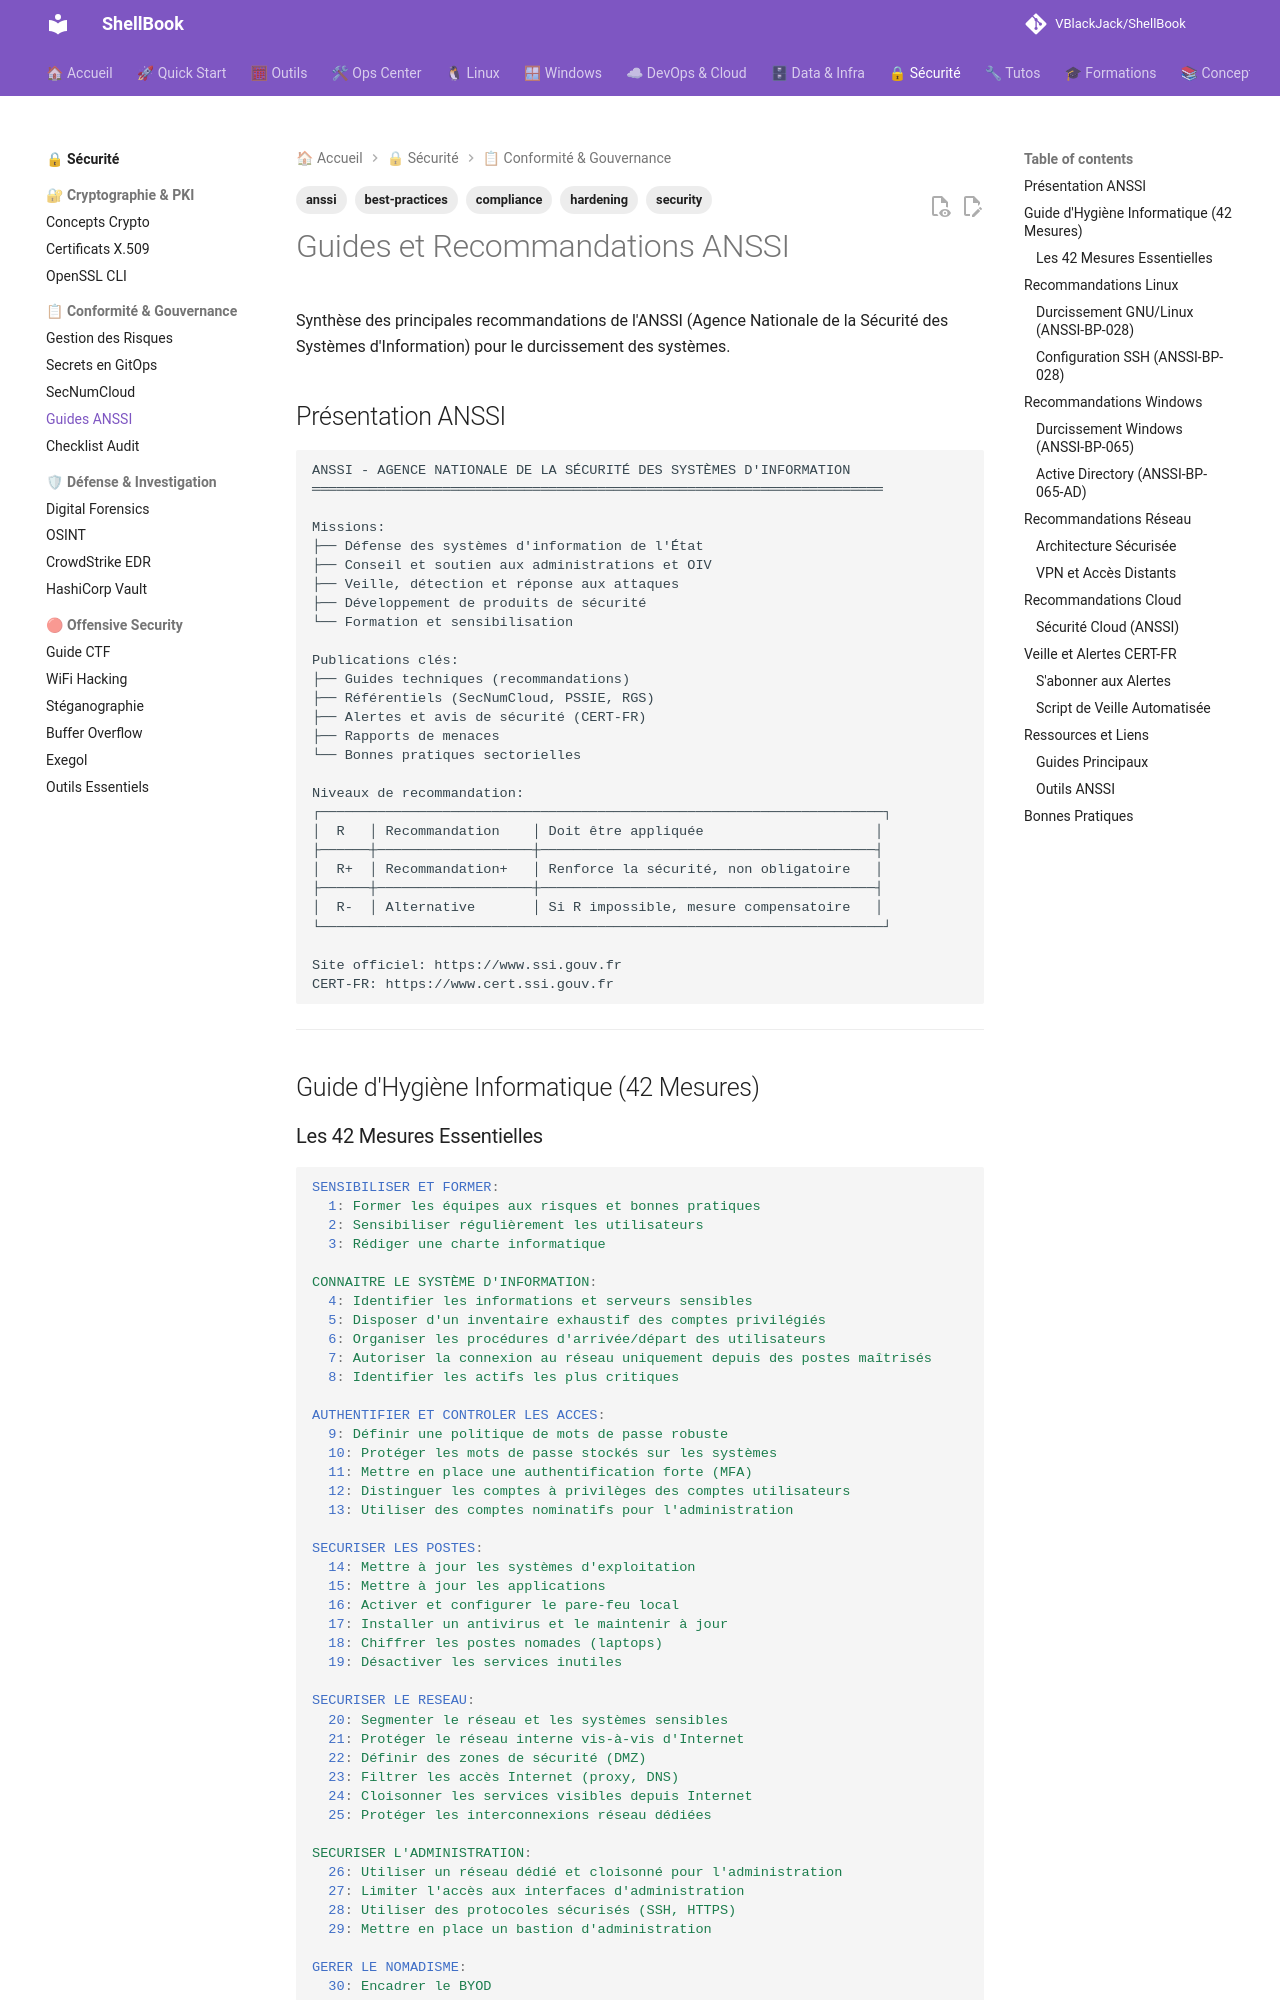

repository: VBlackJack/ShellBook · page: security/anssi-guides/index.html · generator: mkdocs

---
tags:
  - security
  - anssi
  - hardening
  - compliance
  - best-practices
---

# Guides et Recommandations ANSSI

Synthèse des principales recommandations de l'ANSSI (Agence Nationale de la Sécurité des Systèmes d'Information) pour le durcissement des systèmes.

## Présentation ANSSI

```text
ANSSI - AGENCE NATIONALE DE LA SÉCURITÉ DES SYSTÈMES D'INFORMATION
══════════════════════════════════════════════════════════════════════

Missions:
├── Défense des systèmes d'information de l'État
├── Conseil et soutien aux administrations et OIV
├── Veille, détection et réponse aux attaques
├── Développement de produits de sécurité
└── Formation et sensibilisation

Publications clés:
├── Guides techniques (recommandations)
├── Référentiels (SecNumCloud, PSSIE, RGS)
├── Alertes et avis de sécurité (CERT-FR)
├── Rapports de menaces
└── Bonnes pratiques sectorielles

Niveaux de recommandation:
┌─────────────────────────────────────────────────────────────────────┐
│  R   │ Recommandation    │ Doit être appliquée                     │
├──────┼───────────────────┼─────────────────────────────────────────┤
│  R+  │ Recommandation+   │ Renforce la sécurité, non obligatoire   │
├──────┼───────────────────┼─────────────────────────────────────────┤
│  R-  │ Alternative       │ Si R impossible, mesure compensatoire   │
└─────────────────────────────────────────────────────────────────────┘

Site officiel: https://www.ssi.gouv.fr
CERT-FR: https://www.cert.ssi.gouv.fr
```

---

## Guide d'Hygiène Informatique (42 Mesures)
